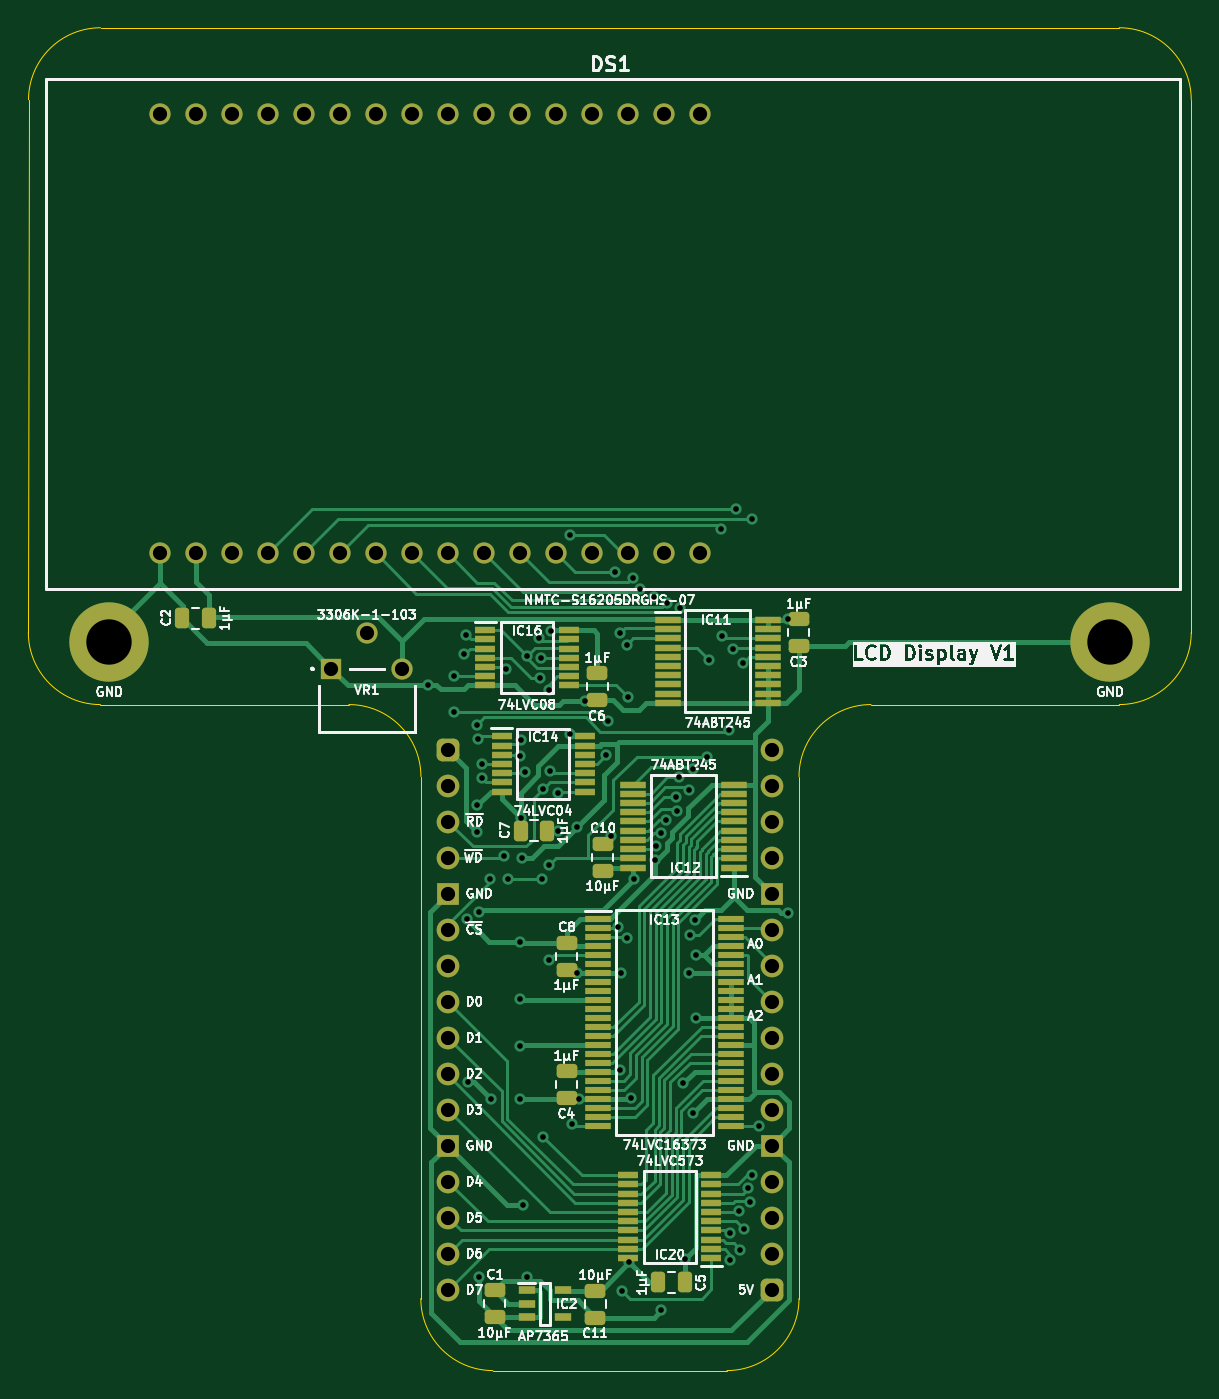
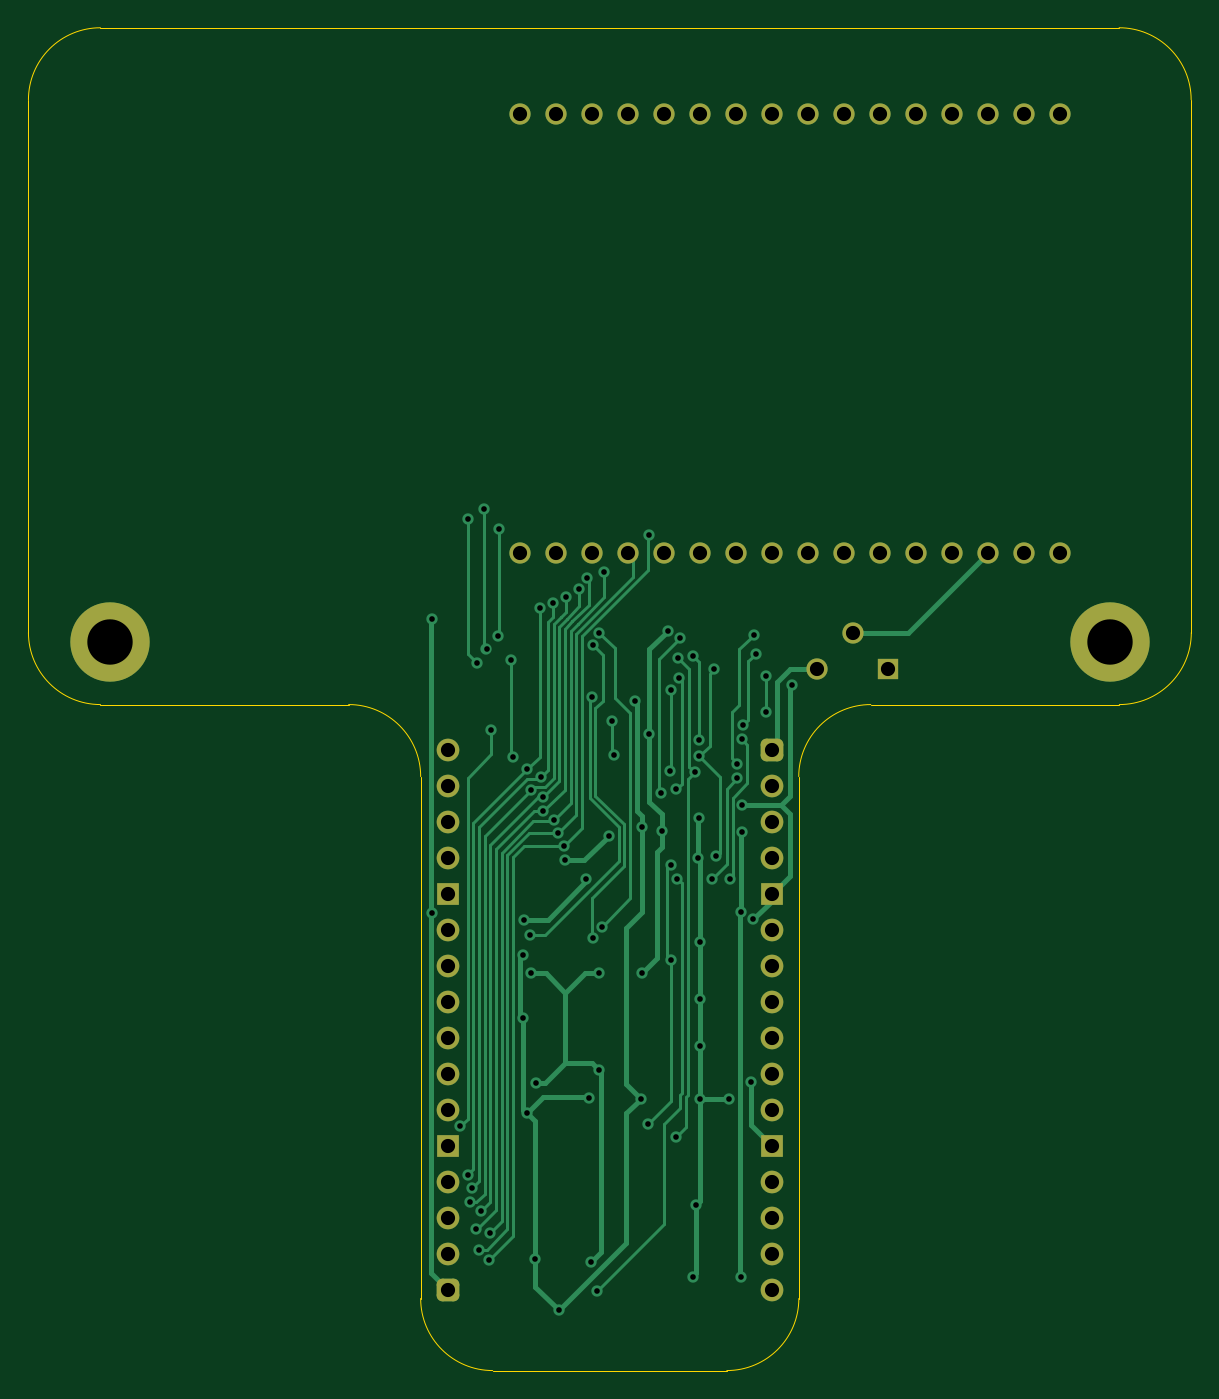
Circuit board: 11 layer files. Board 82.0 x 94.7 mm.
- bottom_copper: LCD Display-B_Cu.gbl (22375 bytes)
- bottom_mask: LCD Display-B_Mask.gbs (3009 bytes)
- paste: LCD Display-B_Paste.gbp (469 bytes)
- bottom_silk: LCD Display-B_Silkscreen.gbo (470 bytes)
- outline: LCD Display-Edge_Cuts.gm1 (1508 bytes)
- top_copper: LCD Display-F_Cu.gtl (50173 bytes)
- top_mask: LCD Display-F_Mask.gts (7847 bytes)
- paste: LCD Display-F_Paste.gtp (5870 bytes)
- top_silk: LCD Display-F_Silkscreen.gto (124237 bytes)
- drill: LCD Display-NPTH.drl (277 bytes)
- drill: LCD Display-PTH.drl (3007 bytes)

=== bottom_copper: LCD Display-B_Cu.gbl (22375 bytes, source omitted) ===
=== bottom_mask: LCD Display-B_Mask.gbs (3009 bytes, source withheld) ===
=== paste: LCD Display-B_Paste.gbp ===
%TF.GenerationSoftware,KiCad,Pcbnew,8.0.7*%
%TF.CreationDate,2025-01-04T13:52:36+02:00*%
%TF.ProjectId,LCD Display,4c434420-4469-4737-906c-61792e6b6963,rev?*%
%TF.SameCoordinates,Original*%
%TF.FileFunction,Paste,Bot*%
%TF.FilePolarity,Positive*%
%FSLAX46Y46*%
G04 Gerber Fmt 4.6, Leading zero omitted, Abs format (unit mm)*
G04 Created by KiCad (PCBNEW 8.0.7) date 2025-01-04 13:52:36*
%MOMM*%
%LPD*%
G01*
G04 APERTURE LIST*
G04 APERTURE END LIST*
M02*

=== bottom_silk: LCD Display-B_Silkscreen.gbo ===
%TF.GenerationSoftware,KiCad,Pcbnew,8.0.7*%
%TF.CreationDate,2025-01-04T13:52:36+02:00*%
%TF.ProjectId,LCD Display,4c434420-4469-4737-906c-61792e6b6963,rev?*%
%TF.SameCoordinates,Original*%
%TF.FileFunction,Legend,Bot*%
%TF.FilePolarity,Positive*%
%FSLAX46Y46*%
G04 Gerber Fmt 4.6, Leading zero omitted, Abs format (unit mm)*
G04 Created by KiCad (PCBNEW 8.0.7) date 2025-01-04 13:52:36*
%MOMM*%
%LPD*%
G01*
G04 APERTURE LIST*
G04 APERTURE END LIST*
M02*

=== outline: LCD Display-Edge_Cuts.gm1 ===
%TF.GenerationSoftware,KiCad,Pcbnew,8.0.7*%
%TF.CreationDate,2025-01-04T13:52:36+02:00*%
%TF.ProjectId,LCD Display,4c434420-4469-4737-906c-61792e6b6963,rev?*%
%TF.SameCoordinates,Original*%
%TF.FileFunction,Profile,NP*%
%FSLAX46Y46*%
G04 Gerber Fmt 4.6, Leading zero omitted, Abs format (unit mm)*
G04 Created by KiCad (PCBNEW 8.0.7) date 2025-01-04 13:52:36*
%MOMM*%
%LPD*%
G01*
G04 APERTURE LIST*
%TA.AperFunction,Profile*%
%ADD10C,0.100000*%
%TD*%
G04 APERTURE END LIST*
D10*
X24776971Y-38734599D02*
G75*
G02*
X19696971Y-43814601I-5080021J19D01*
G01*
X-29585015Y45847000D02*
G75*
G02*
X-24505015Y50927000I5079990J10D01*
G01*
X47371000Y50927000D02*
G75*
G02*
X52451000Y45847000I100J-5079900D01*
G01*
X52451000Y8255000D02*
G75*
G02*
X47371000Y3175000I-5080000J0D01*
G01*
X-24516986Y3174599D02*
X-6979015Y3174198D01*
X29856971Y3175000D02*
X47371000Y3175000D01*
X-6979015Y3174198D02*
G75*
G02*
X-1899015Y-1905802I24J-5079976D01*
G01*
X3175000Y-43815000D02*
G75*
G02*
X-1905000Y-38735000I100J5080100D01*
G01*
X24776999Y-1905000D02*
G75*
G02*
X29856971Y3175001I5080001J0D01*
G01*
X19696971Y-43814599D02*
X3175000Y-43815000D01*
X24776971Y-38734599D02*
X24776971Y-1905000D01*
X47371000Y50927000D02*
X-24505015Y50927000D01*
X52451000Y45847000D02*
X52451000Y8255000D01*
X-1899015Y-1905802D02*
X-1905000Y-38735000D01*
X-29585015Y45847000D02*
X-29596986Y8254600D01*
X-24516986Y3174599D02*
G75*
G02*
X-29596986Y8254600I75J5080075D01*
G01*
M02*

=== top_copper: LCD Display-F_Cu.gtl (50173 bytes, source omitted) ===
=== top_mask: LCD Display-F_Mask.gts (7847 bytes, source omitted) ===
=== paste: LCD Display-F_Paste.gtp ===
%TF.GenerationSoftware,KiCad,Pcbnew,8.0.7*%
%TF.CreationDate,2025-01-04T13:52:36+02:00*%
%TF.ProjectId,LCD Display,4c434420-4469-4737-906c-61792e6b6963,rev?*%
%TF.SameCoordinates,Original*%
%TF.FileFunction,Paste,Top*%
%TF.FilePolarity,Positive*%
%FSLAX46Y46*%
G04 Gerber Fmt 4.6, Leading zero omitted, Abs format (unit mm)*
G04 Created by KiCad (PCBNEW 8.0.7) date 2025-01-04 13:52:36*
%MOMM*%
%LPD*%
G01*
G04 APERTURE LIST*
G04 Aperture macros list*
%AMRoundRect*
0 Rectangle with rounded corners*
0 $1 Rounding radius*
0 $2 $3 $4 $5 $6 $7 $8 $9 X,Y pos of 4 corners*
0 Add a 4 corners polygon primitive as box body*
4,1,4,$2,$3,$4,$5,$6,$7,$8,$9,$2,$3,0*
0 Add four circle primitives for the rounded corners*
1,1,$1+$1,$2,$3*
1,1,$1+$1,$4,$5*
1,1,$1+$1,$6,$7*
1,1,$1+$1,$8,$9*
0 Add four rect primitives between the rounded corners*
20,1,$1+$1,$2,$3,$4,$5,0*
20,1,$1+$1,$4,$5,$6,$7,0*
20,1,$1+$1,$6,$7,$8,$9,0*
20,1,$1+$1,$8,$9,$2,$3,0*%
G04 Aperture macros list end*
%ADD10R,1.475000X0.450000*%
%ADD11RoundRect,0.250000X-0.250000X-0.475000X0.250000X-0.475000X0.250000X0.475000X-0.250000X0.475000X0*%
%ADD12RoundRect,0.250000X-0.475000X0.250000X-0.475000X-0.250000X0.475000X-0.250000X0.475000X0.250000X0*%
%ADD13R,1.800000X0.450000*%
%ADD14RoundRect,0.250000X0.475000X-0.250000X0.475000X0.250000X-0.475000X0.250000X-0.475000X-0.250000X0*%
%ADD15R,1.150000X0.600000*%
%ADD16RoundRect,0.250000X0.250000X0.475000X-0.250000X0.475000X-0.250000X-0.475000X0.250000X-0.475000X0*%
%ADD17R,1.800000X0.430000*%
G04 APERTURE END LIST*
D10*
%TO.C,IC16*%
X2650000Y8427000D03*
X2650000Y7777000D03*
X2650000Y7127000D03*
X2650000Y6477000D03*
X2650000Y5827000D03*
X2650000Y5177000D03*
X2650000Y4527000D03*
X8526000Y4527000D03*
X8526000Y5177000D03*
X8526000Y5827000D03*
X8526000Y6477000D03*
X8526000Y7127000D03*
X8526000Y7777000D03*
X8526000Y8427000D03*
%TD*%
D11*
%TO.C,C5*%
X14814000Y-37592000D03*
X16714000Y-37592000D03*
%TD*%
D12*
%TO.C,C3*%
X24765000Y9189000D03*
X24765000Y7289000D03*
%TD*%
D13*
%TO.C,IC11*%
X15500000Y9148000D03*
X15500000Y8498000D03*
X15500000Y7848000D03*
X15500000Y7198000D03*
X15500000Y6548000D03*
X15500000Y5898000D03*
X15500000Y5248000D03*
X15500000Y4598000D03*
X15500000Y3948000D03*
X15500000Y3298000D03*
X22600000Y3298000D03*
X22600000Y3948000D03*
X22600000Y4598000D03*
X22600000Y5248000D03*
X22600000Y5898000D03*
X22600000Y6548000D03*
X22600000Y7198000D03*
X22600000Y7848000D03*
X22600000Y8498000D03*
X22600000Y9148000D03*
%TD*%
D14*
%TO.C,C8*%
X8382000Y-15539000D03*
X8382000Y-13639000D03*
%TD*%
D15*
%TO.C,IC2*%
X5558000Y-38166000D03*
X5558000Y-39116000D03*
X5558000Y-40066000D03*
X8158000Y-40066000D03*
X8158000Y-38166000D03*
%TD*%
D10*
%TO.C,IC14*%
X3793000Y934000D03*
X3793000Y284000D03*
X3793000Y-366000D03*
X3793000Y-1016000D03*
X3793000Y-1666000D03*
X3793000Y-2316000D03*
X3793000Y-2966000D03*
X9669000Y-2966000D03*
X9669000Y-2316000D03*
X9669000Y-1666000D03*
X9669000Y-1016000D03*
X9669000Y-366000D03*
X9669000Y284000D03*
X9669000Y934000D03*
%TD*%
D16*
%TO.C,C2*%
X-16846000Y9271000D03*
X-18746000Y9271000D03*
%TD*%
D12*
%TO.C,C6*%
X10541000Y5379000D03*
X10541000Y3479000D03*
%TD*%
D13*
%TO.C,IC12*%
X20187000Y-8322999D03*
X20187000Y-7672999D03*
X20187000Y-7022999D03*
X20187000Y-6372999D03*
X20187000Y-5722999D03*
X20187000Y-5072999D03*
X20187000Y-4422999D03*
X20187000Y-3772999D03*
X20187000Y-3122999D03*
X20187000Y-2472999D03*
X13087000Y-2472999D03*
X13087000Y-3122999D03*
X13087000Y-3772999D03*
X13087000Y-4422999D03*
X13087000Y-5072999D03*
X13087000Y-5722999D03*
X13087000Y-6372999D03*
X13087000Y-7022999D03*
X13087000Y-7672999D03*
X13087000Y-8322999D03*
%TD*%
D12*
%TO.C,C4*%
X8382000Y-22688000D03*
X8382000Y-24588000D03*
%TD*%
D14*
%TO.C,C1*%
X3302000Y-40050000D03*
X3302000Y-38150000D03*
%TD*%
D10*
%TO.C,IC20*%
X18601501Y-35881999D03*
X18601501Y-35231999D03*
X18601501Y-34581999D03*
X18601501Y-33931999D03*
X18601501Y-33281999D03*
X18601501Y-32631999D03*
X18601501Y-31981999D03*
X18601501Y-31331999D03*
X18601501Y-30681999D03*
X18601501Y-30031999D03*
X12725501Y-30031999D03*
X12725501Y-30681999D03*
X12725501Y-31331999D03*
X12725501Y-31981999D03*
X12725501Y-32631999D03*
X12725501Y-33281999D03*
X12725501Y-33931999D03*
X12725501Y-34581999D03*
X12725501Y-35231999D03*
X12725501Y-35881999D03*
%TD*%
D16*
%TO.C,C7*%
X7030000Y-5715000D03*
X5130000Y-5715000D03*
%TD*%
D14*
%TO.C,C10*%
X10922000Y-8554000D03*
X10922000Y-6654000D03*
%TD*%
D17*
%TO.C,IC13*%
X10582501Y-11938999D03*
X10582501Y-12572999D03*
X10582501Y-13208999D03*
X10582501Y-13842999D03*
X10582501Y-14478999D03*
X10582501Y-15112999D03*
X10582501Y-15748999D03*
X10582501Y-16382999D03*
X10582501Y-17018999D03*
X10582501Y-17652999D03*
X10582501Y-18288999D03*
X10582501Y-18922999D03*
X10582501Y-19558999D03*
X10582501Y-20192999D03*
X10582501Y-20828999D03*
X10582501Y-21462999D03*
X10582501Y-22098999D03*
X10582501Y-22732999D03*
X10582501Y-23368999D03*
X10582501Y-24002999D03*
X10582501Y-24638999D03*
X10582501Y-25272999D03*
X10582501Y-25908999D03*
X10582501Y-26542999D03*
X19982501Y-26542999D03*
X19982501Y-25908999D03*
X19982501Y-25272999D03*
X19982501Y-24638999D03*
X19982501Y-24002999D03*
X19982501Y-23368999D03*
X19982501Y-22732999D03*
X19982501Y-22098999D03*
X19982501Y-21462999D03*
X19982501Y-20828999D03*
X19982501Y-20192999D03*
X19982501Y-19558999D03*
X19982501Y-18922999D03*
X19982501Y-18288999D03*
X19982501Y-17652999D03*
X19982501Y-17018999D03*
X19982501Y-16382999D03*
X19982501Y-15748999D03*
X19982501Y-15112999D03*
X19982501Y-14478999D03*
X19982501Y-13842999D03*
X19982501Y-13208999D03*
X19982501Y-12572999D03*
X19982501Y-11938999D03*
%TD*%
D12*
%TO.C,C11*%
X10414000Y-38182000D03*
X10414000Y-40082000D03*
%TD*%
M02*

=== top_silk: LCD Display-F_Silkscreen.gto (124237 bytes, source omitted) ===
=== drill: LCD Display-NPTH.drl ===
M48
; DRILL file {KiCad 8.0.7} date 2025-01-04T13:52:37+0200
; FORMAT={-:-/ absolute / inch / decimal}
; #@! TF.CreationDate,2025-01-04T13:52:37+02:00
; #@! TF.GenerationSoftware,Kicad,Pcbnew,8.0.7
; #@! TF.FileFunction,NonPlated,1,2,NPTH
FMAT,2
INCH
%
G90
G05
M30

=== drill: LCD Display-PTH.drl ===
M48
; DRILL file {KiCad 8.0.7} date 2025-01-04T13:52:37+0200
; FORMAT={-:-/ absolute / inch / decimal}
; #@! TF.CreationDate,2025-01-04T13:52:37+02:00
; #@! TF.GenerationSoftware,Kicad,Pcbnew,8.0.7
; #@! TF.FileFunction,Plated,1,2,PTH
FMAT,2
INCH
; #@! TA.AperFunction,Plated,PTH,ViaDrill
T1C0.0157
; #@! TA.AperFunction,Plated,PTH,ComponentDrill
T2C0.0394
; #@! TA.AperFunction,Plated,PTH,ComponentDrill
T3C0.1260
%
G90
G05
T1
X-0.055Y0.18
X0.0161Y0.205
X0.0161Y0.1051
X0.045Y0.265
X0.0503Y0.3189
X0.052Y-0.472
X0.0566Y-0.9227
X0.0798Y0.0674
X0.0817Y-0.155
X0.0817Y-0.23
X0.084Y0.0283
X0.0854Y-0.4507
X0.0861Y-1.4639
X0.0957Y-0.04
X0.0957Y-0.08
X0.1161Y-0.36
X0.12Y-0.97
X0.1558Y-0.2968
X0.1611Y0.2227
X0.1674Y-0.3599
X0.2Y-0.8222
X0.2Y-0.97
X0.2Y-0.6922
X0.2004Y-0.535
X0.2013Y-0.0187
X0.202Y-0.19
X0.2022Y0.0274
X0.205Y-0.3
X0.21Y-1.265
X0.2146Y-0.0632
X0.22Y0.26
X0.22Y-1.465
X0.2539Y0.3093
X0.2573Y0.1991
X0.2595Y0.2542
X0.2624Y-0.3599
X0.265Y-0.11
X0.265Y-1.075
X0.28Y0.165
X0.28Y-0.32
X0.28Y-0.585
X0.2829Y-0.06
X0.2878Y0.3304
X0.305Y-0.225
X0.3071Y-0.1207
X0.34Y0.595
X0.3401Y0.0443
X0.345Y-1.04
X0.36Y-0.215
X0.36Y-0.62
X0.3643Y-0.97
X0.38Y0.135
X0.4389Y-0.0163
X0.445Y0.08
X0.4533Y-0.24
X0.465Y0.4928
X0.4723Y-0.4916
X0.4789Y0.3251
X0.4794Y-0.89
X0.48Y-0.62
X0.485Y-1.505
X0.4963Y-0.5237
X0.4965Y0.2899
X0.5001Y0.1449
X0.5034Y-1.4244
X0.5074Y-0.9667
X0.5132Y0.4778
X0.5158Y-0.36
X0.535Y0.445
X0.5716Y0.4241
X0.5749Y-0.3074
X0.5771Y-0.2681
X0.5925Y-1.5575
X0.5927Y-0.232
X0.6051Y-0.1946
X0.6077Y0.4084
X0.6345Y-0.1321
X0.6369Y-0.1714
X0.6417Y-0.0766
X0.6442Y0.3934
X0.6539Y-0.9271
X0.658Y-1.415
X0.6686Y-0.62
X0.6688Y-0.1112
X0.6727Y-0.5163
X0.6799Y-0.055
X0.6804Y-1.0104
X0.6874Y-0.4724
X0.69Y-0.57
X0.69Y-0.745
X0.72Y-0.02
X0.725Y0.25
X0.7583Y0.6124
X0.7602Y0.3152
X0.78Y0.0531
X0.7838Y-1.3432
X0.785Y-1.4178
X0.7926Y0.2781
X0.8Y0.6676
X0.8081Y-1.2816
X0.8128Y-1.3899
X0.82Y0.24
X0.8217Y-1.3325
X0.8338Y-1.2189
X0.8394Y-1.2578
X0.8449Y-1.1811
X0.845Y0.64
X0.865Y-1.045
X0.944Y-0.455
X0.945Y0.3618
T2
X-0.8Y1.7652
X-0.8Y0.5448
X-0.7Y1.7652
X-0.7Y0.5448
X-0.6Y1.7652
X-0.6Y0.5448
X-0.5Y1.7652
X-0.5Y0.5448
X-0.4Y1.7652
X-0.4Y0.5448
X-0.3234Y0.2246
X-0.3Y1.7652
X-0.3Y0.5448
X-0.225Y0.323
X-0.2Y1.7652
X-0.2Y0.5448
X-0.1266Y0.2246
X-0.1Y1.7652
X-0.1Y0.5448
X0.0Y1.7652
X0.0Y0.5448
X0.0Y0.0
X0.0Y-0.1
X0.0Y-0.2
X0.0Y-0.3
X0.0Y-0.4
X0.0Y-0.5
X0.0Y-0.6
X0.0Y-0.7
X0.0Y-0.8
X0.0Y-0.9
X0.0Y-1.0
X0.0Y-1.1
X0.0Y-1.2
X0.0Y-1.3
X0.0Y-1.4
X0.0Y-1.5
X0.1Y1.7652
X0.1Y0.5448
X0.2Y1.7652
X0.2Y0.5448
X0.3Y1.7652
X0.3Y0.5448
X0.4Y1.7652
X0.4Y0.5448
X0.5Y1.7652
X0.5Y0.5448
X0.6Y1.7652
X0.6Y0.5448
X0.7Y1.7652
X0.7Y0.5448
X0.9Y0.0
X0.9Y-0.1
X0.9Y-0.2
X0.9Y-0.3
X0.9Y-0.4
X0.9Y-0.5
X0.9Y-0.6
X0.9Y-0.7
X0.9Y-0.8
X0.9Y-0.9
X0.9Y-1.0
X0.9Y-1.1
X0.9Y-1.2
X0.9Y-1.3
X0.9Y-1.4
X0.9Y-1.5
T3
X-0.9402Y0.3
X1.8395Y0.3
M30
